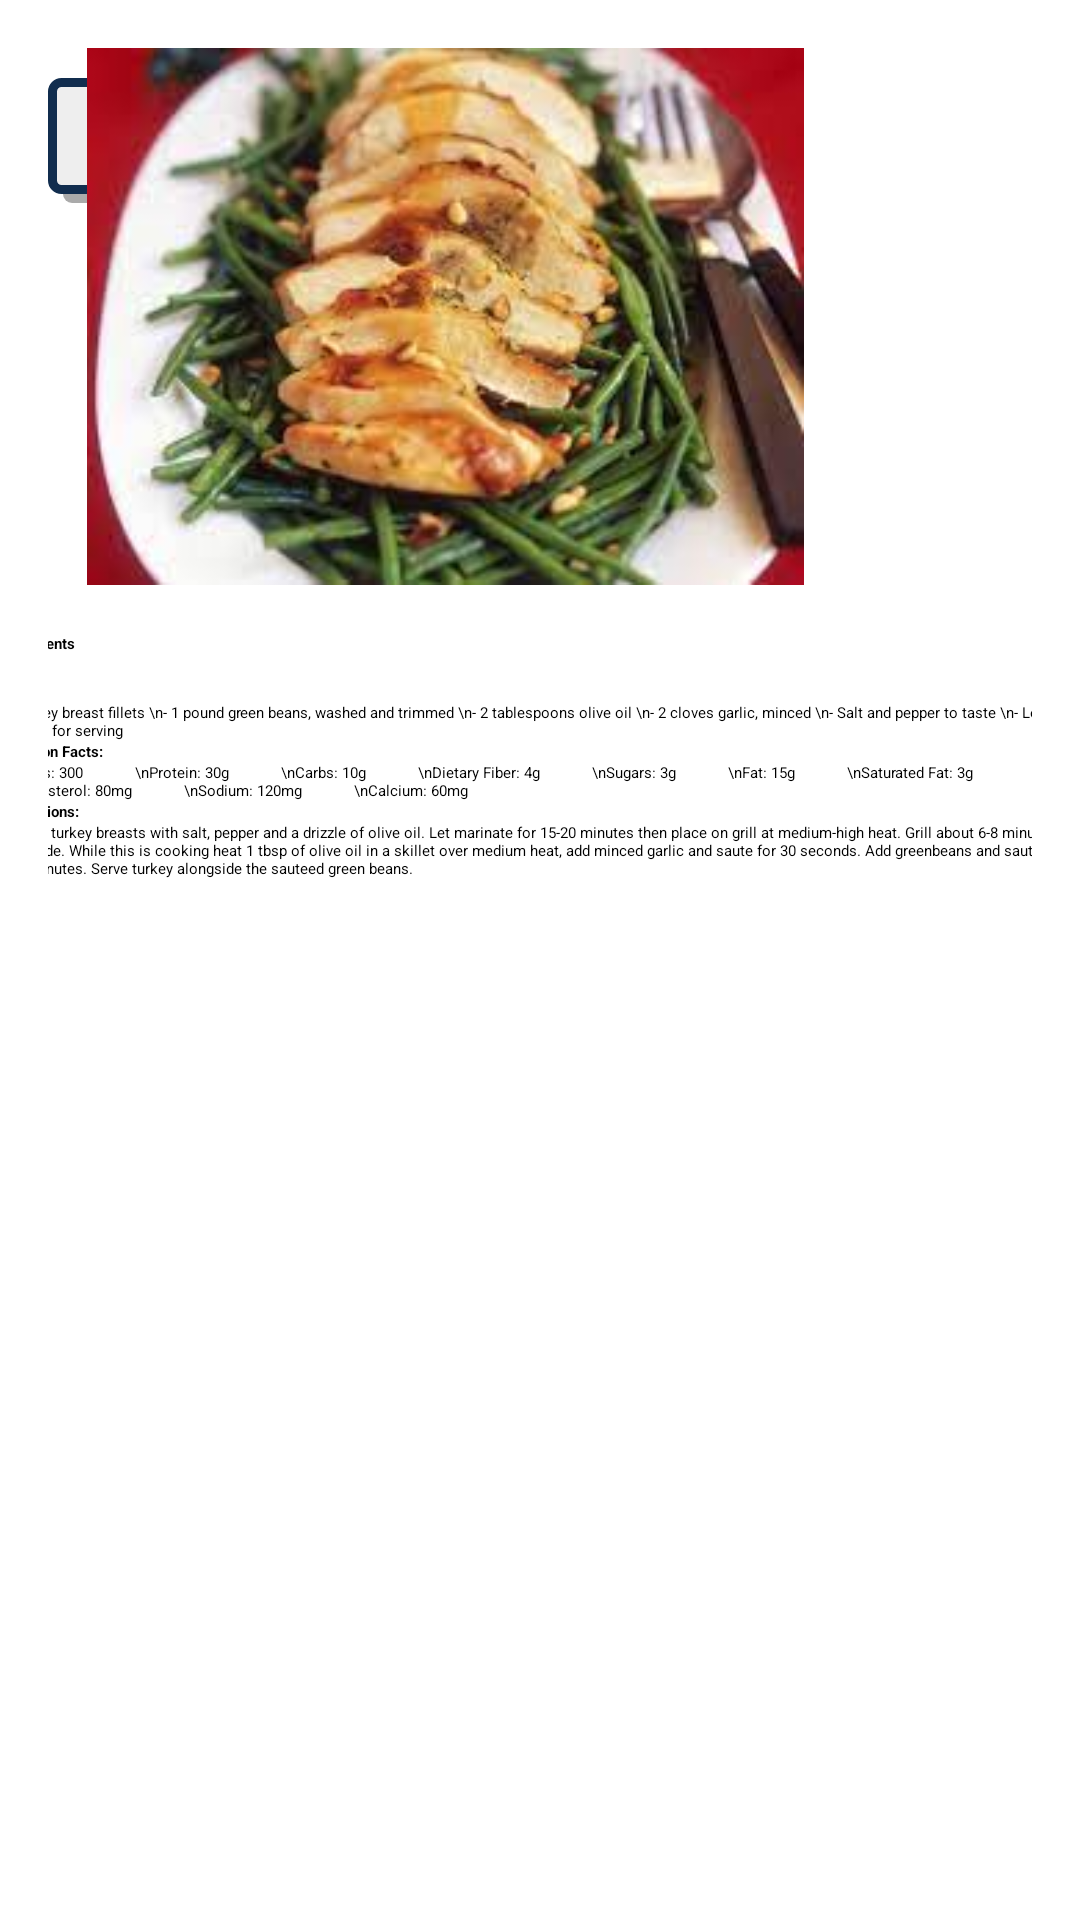

Write the Android layout XML for this screen, with the resource values it uses.
<!-- AndroidManifest.xml: application theme Theme.FitGuide -->
<!-- res/layout/activity_diet_turkey.xml -->
<?xml version="1.0" encoding="utf-8"?>
<androidx.core.widget.NestedScrollView xmlns:android="http://schemas.android.com/apk/res/android"
    xmlns:app="http://schemas.android.com/apk/res-auto"
    xmlns:tools="http://schemas.android.com/tools"
    android:layout_width="match_parent"
    android:layout_height="match_parent">




    <androidx.constraintlayout.widget.ConstraintLayout
        android:layout_width="match_parent"
        android:layout_height="match_parent"
        android:padding="16dp">




        <TextView
            android:id="@+id/textview_second"
            android:layout_width="364dp"
            android:layout_height="wrap_content"
            android:layout_marginTop="16dp"
            android:text="Ingredients"
            android:textStyle="bold"
            app:layout_constraintBottom_toTopOf="@+id/textview_third"
            app:layout_constraintEnd_toEndOf="parent"
            app:layout_constraintHorizontal_bias="0.468"
            app:layout_constraintStart_toStartOf="parent"
            app:layout_constraintTop_toBottomOf="@+id/imageView"
            app:layout_constraintVertical_bias="0.0" />




        <TextView
            android:id="@+id/textview_third"
            android:layout_width="364dp"
            android:layout_height="wrap_content"
            android:layout_marginTop="16dp"
            android:text="- 4 turkey breast fillets
\n- 1 pound green beans, washed and trimmed
\n- 2 tablespoons olive oil
\n- 2 cloves garlic, minced
\n- Salt and pepper to taste
\n- Lemon wedges for serving"
            app:layout_constraintBottom_toTopOf="@+id/textview_fourth"
            app:layout_constraintEnd_toEndOf="parent"
            app:layout_constraintHorizontal_bias="0.489"
            app:layout_constraintStart_toStartOf="parent"
            app:layout_constraintTop_toBottomOf="@+id/textview_second"
            app:layout_constraintVertical_bias="0.0" />


        <TextView
            android:id="@+id/textview_fourth"
            android:layout_width="364dp"
            android:layout_height="wrap_content"
            android:text="Nutrition Facts:"
            android:textStyle="bold"
            app:layout_constraintBottom_toTopOf="@+id/textview_fifth"
            app:layout_constraintEnd_toEndOf="parent"
            app:layout_constraintHorizontal_bias="0.468"
            app:layout_constraintStart_toStartOf="parent"
            app:layout_constraintVertical_bias="0.0" />


        <TextView
            android:id="@+id/textview_fifth"
            android:layout_width="364dp"
            android:layout_height="wrap_content"
            android:text="Calories: 300
            \nProtein: 30g
            \nCarbs: 10g
            \nDietary Fiber: 4g
            \nSugars: 3g
            \nFat: 15g
            \nSaturated Fat: 3g
            \nCholesterol: 80mg
            \nSodium: 120mg
            \nCalcium: 60mg"
            app:layout_constraintEnd_toEndOf="parent"
            app:layout_constraintStart_toStartOf="parent"
            app:layout_constraintTop_toBottomOf="@+id/textview_fourth" />


        <TextView
            android:id="@+id/textview_sixth"
            android:layout_width="364dp"
            android:layout_height="wrap_content"
            android:text="Instructions:"
            app:layout_constraintEnd_toEndOf="parent"
            app:layout_constraintStart_toStartOf="parent"
            app:layout_constraintTop_toBottomOf="@+id/textview_fifth"
            android:textStyle="bold"
            />


        <TextView
            android:id="@+id/textview_seventh"
            android:layout_width="364dp"
            android:layout_height="wrap_content"
            android:text="Season turkey breasts with salt, pepper and a drizzle of olive oil. Let marinate for 15-20 minutes then place on grill at medium-high heat. Grill about 6-8 minutes on each side. While this is cooking heat 1 tbsp of olive oil in a skillet over medium heat, add minced garlic and saute for 30 seconds. Add greenbeans and saute for 8-10 minutes. Serve turkey alongside the sauteed green beans."
            app:layout_constraintBottom_toBottomOf="parent"
            app:layout_constraintEnd_toEndOf="parent"
            app:layout_constraintHorizontal_bias="0.489"
            app:layout_constraintStart_toStartOf="parent"
            app:layout_constraintTop_toBottomOf="@+id/textview_sixth"
            app:layout_constraintVertical_bias="0.0" />


        <Button
            android:id="@+id/back_button"
            android:layout_width="wrap_content"
            android:layout_height="wrap_content"
            android:text="Back"
            android:paddingTop="8dp"
            android:paddingBottom="8dp"
            android:paddingStart="16dp"
            android:background="@drawable/button_background"
            android:drawableLeft="@drawable/arrow_back"
            android:fontFamily="@font/jockey_one"
            android:textColor="@color/black"
            android:textSize="19sp"
            app:backgroundTint="@null"
            app:layout_constraintStart_toStartOf="parent"
            app:layout_constraintTop_toTopOf="parent"
            app:layout_constraintTop_toBottomOf="@+id/back_button"
            android:layout_marginTop="10dp"/>


        <ImageView
            android:id="@+id/imageView"
            android:layout_width="265dp"
            android:layout_height="179dp"
            android:src="@drawable/turkey"
            tools:layout_editor_absoluteX="63dp"
            tools:layout_editor_absoluteY="72dp" />


        
        app:srcCompat="@drawable/turkey"
        android:contentDescription="Image" />






    </androidx.constraintlayout.widget.ConstraintLayout>
</androidx.core.widget.NestedScrollView>
<!-- resources referenced by this layout -->
<resources>
  <color name="black">#FF000000</color>
  <!-- drawable button_background (drawable) -->
  <?xml version="1.0" encoding="utf-8"?>
  <ripple xmlns:android="http://schemas.android.com/apk/res/android"
      android:color="@color/border_color">
  
      
      <item android:id="@android:id/mask">
          <shape android:shape="rectangle">
              <solid android:color="#EEEEEE" />
              <corners android:radius="3dp" />
          </shape>
      </item>
      
      <item android:left="5dp" android:top="5dp">
          <shape>
              <solid android:color="@android:color/darker_gray" />
              <corners android:radius="3dp" />
          </shape>
      </item>
      
      <item android:right="3dp" android:bottom="3dp">
          <shape xmlns:android="http://schemas.android.com/apk/res/android"
              android:shape="rectangle">
              <solid android:color="#EEEEEE"/>
              <corners android:radius="3dp" />
              <stroke android:width="3dp" android:color="#112D4E" />
          </shape>
      </item>
  </ripple>
  <!-- drawable turkey: jpg bitmap (drawable, 10034 bytes) -->
  <style name="Theme.FitGuide" parent="Base.Theme.FitGuide">
          
          <item name="android:navigationBarColor">@android:color/transparent</item>
          <item name="android:statusBarColor">@android:color/transparent</item>
          <item name="android:windowLightStatusBar">?attr/isLightTheme</item>
      </style>
  <color name="border_color">#112D4E</color>
</resources>
